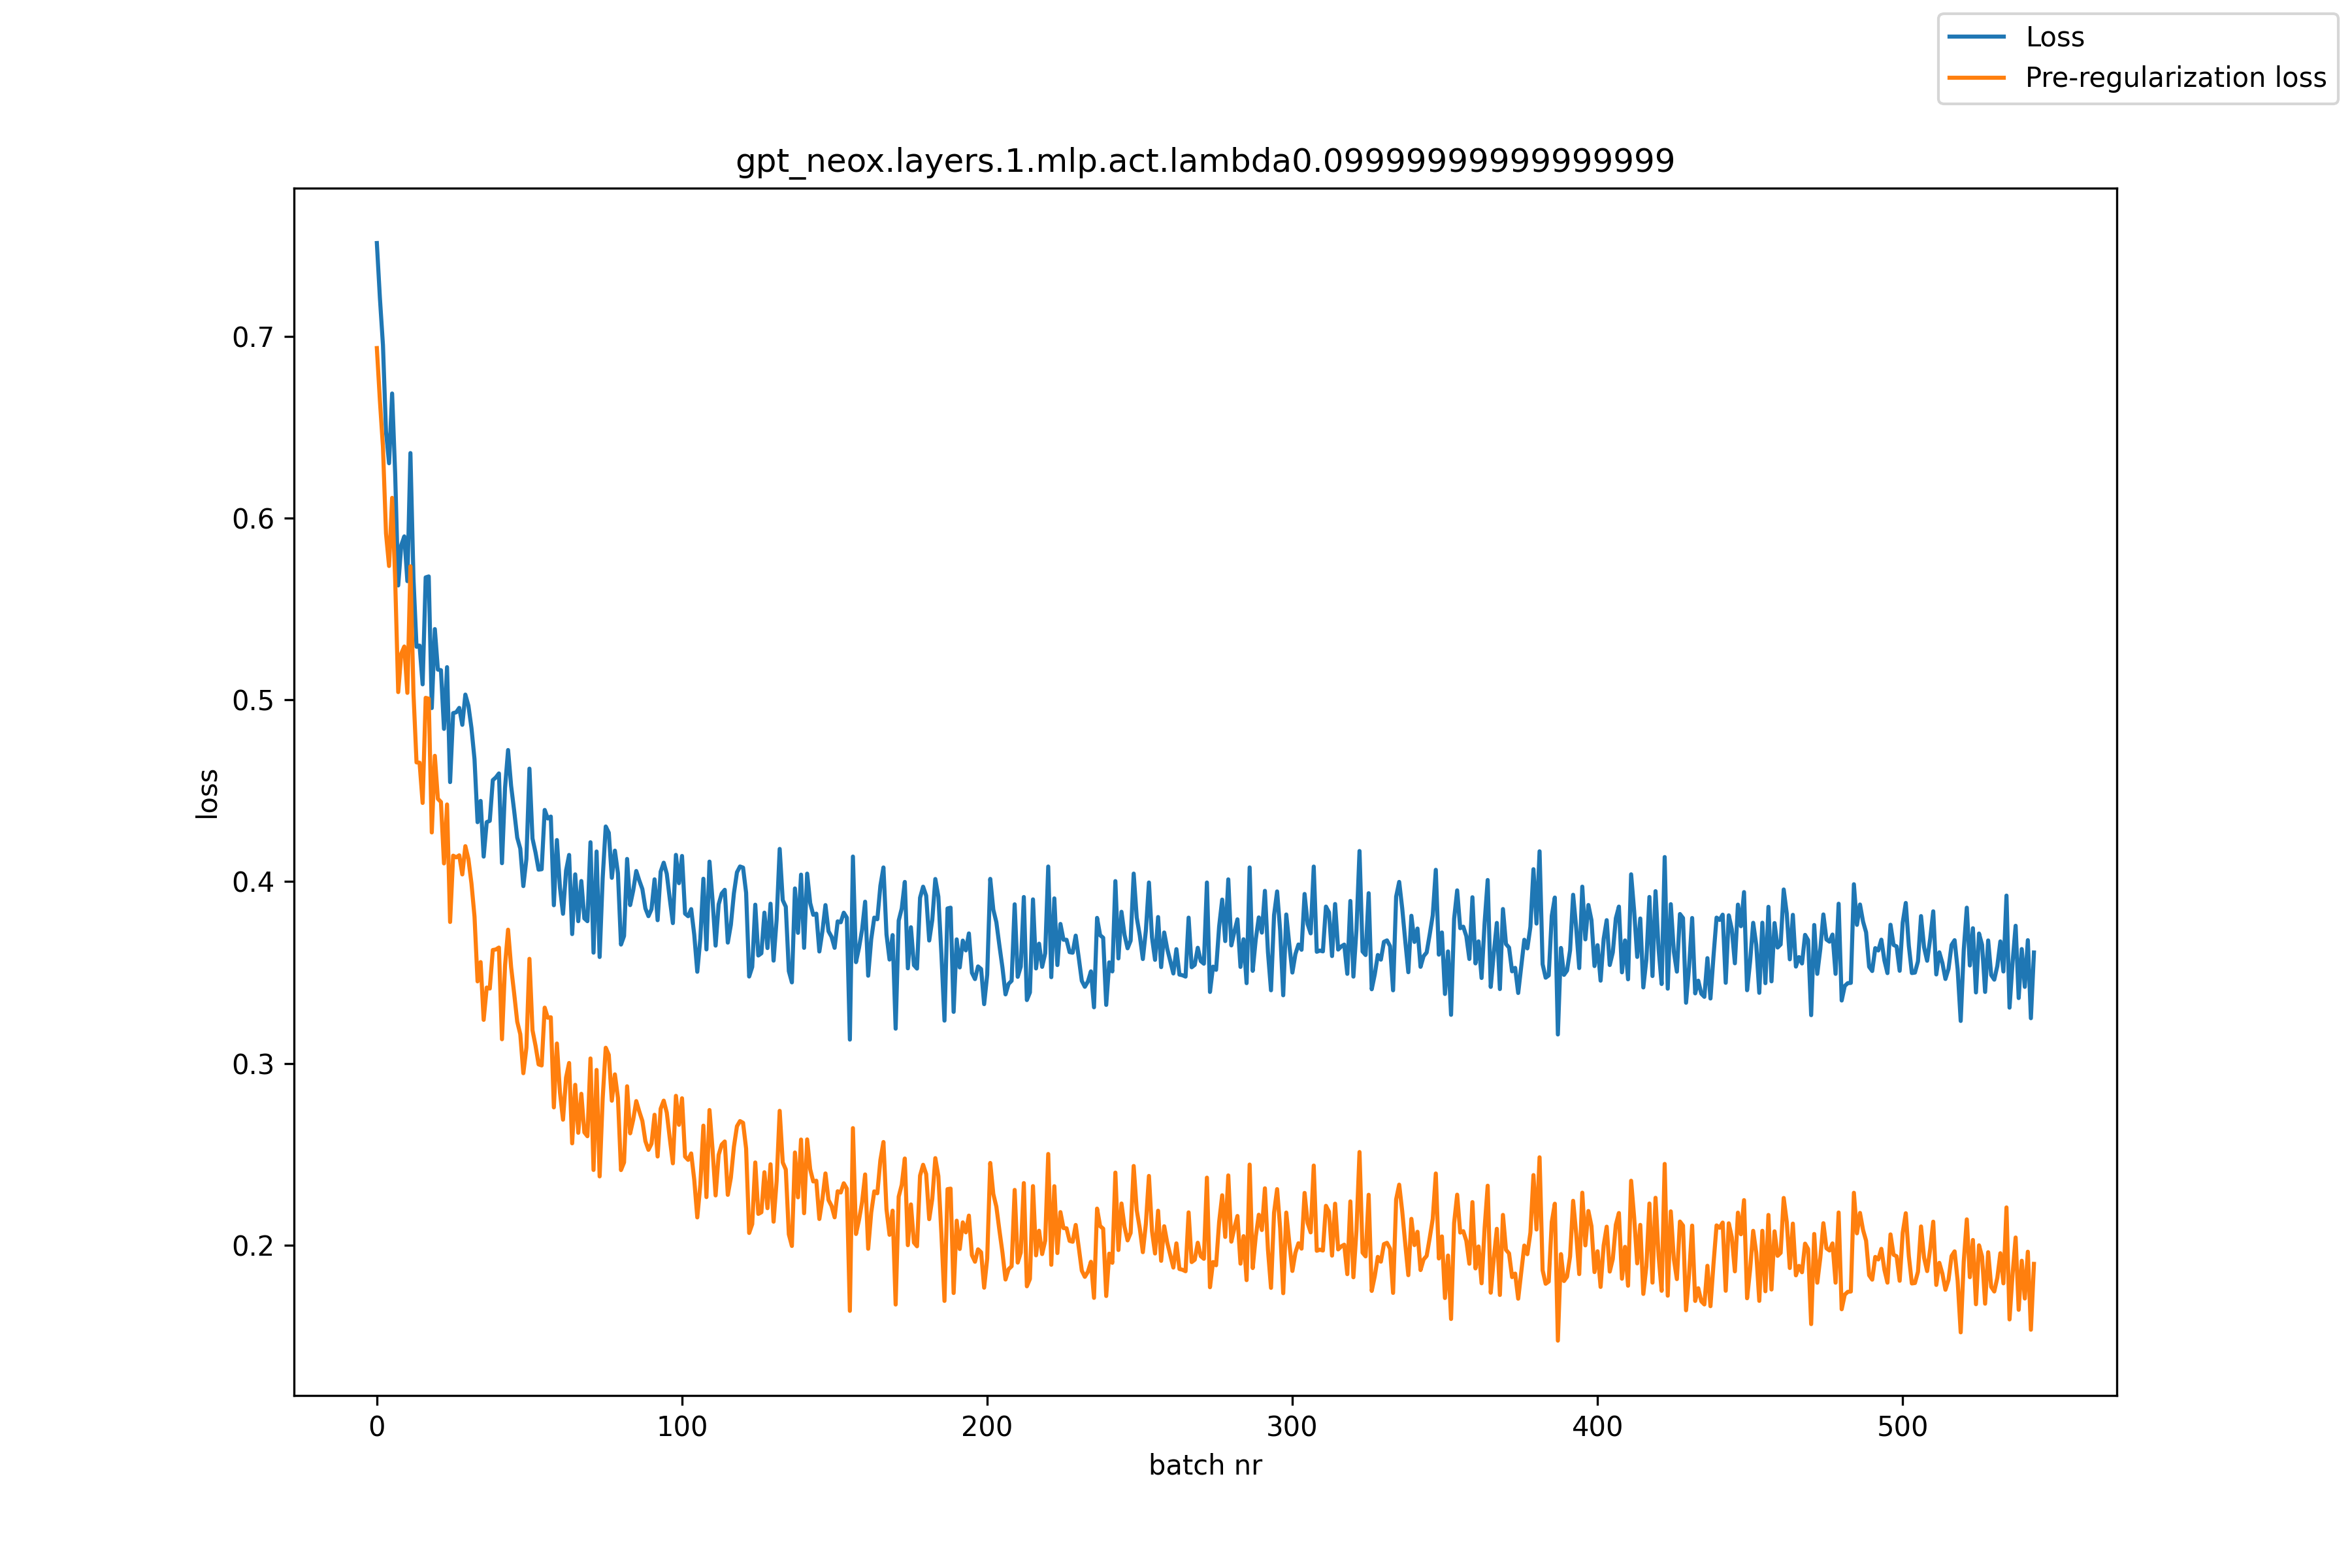

The data file committed next to this chart (first rows):
, loss, pre_reg_loss
0, 0.7513, 0.6935
1, 0.721, 0.6645
2, 0.6951, 0.6391
3, 0.6475, 0.5915
4, 0.6301, 0.5736
5, 0.6685, 0.6111
6, 0.6244, 0.5663
7, 0.5629, 0.5042
8, 0.5851, 0.5255
9, 0.5899, 0.5293
10, 0.5653, 0.5038
11, 0.6357, 0.5734
12, 0.5667, 0.5037
13, 0.5292, 0.4656
14, 0.5298, 0.4654
15, 0.5085, 0.4433
16, 0.5673, 0.5011
17, 0.5679, 0.5006
18, 0.4955, 0.427
19, 0.5389, 0.4692
20, 0.5166, 0.4455
21, 0.5163, 0.4438
22, 0.484, 0.41
23, 0.518, 0.4424
24, 0.4547, 0.3778
25, 0.4927, 0.4143
26, 0.4931, 0.4133
27, 0.4956, 0.4145
28, 0.4862, 0.404
29, 0.5029, 0.4195
30, 0.4968, 0.4124
31, 0.4845, 0.399
32, 0.4673, 0.3808
33, 0.4327, 0.3451
34, 0.4444, 0.3557
35, 0.4138, 0.324
36, 0.4327, 0.3417
37, 0.4334, 0.3412
38, 0.4558, 0.3624
39, 0.4573, 0.3627
40, 0.4595, 0.3637
41, 0.4101, 0.3133
42, 0.4516, 0.3537
43, 0.4724, 0.3735
44, 0.4526, 0.3529
45, 0.4388, 0.3384
46, 0.4242, 0.3229
47, 0.4181, 0.316
48, 0.3975, 0.2946
49, 0.4124, 0.3086
50, 0.4621, 0.3575
51, 0.4237, 0.3183
52, 0.416, 0.3097
53, 0.4066, 0.2994
54, 0.4068, 0.2989
55, 0.4394, 0.3307
56, 0.4347, 0.3251
57, 0.4358, 0.3254
58, 0.387, 0.2758
59, 0.4229, 0.3109
... 484 more rows
